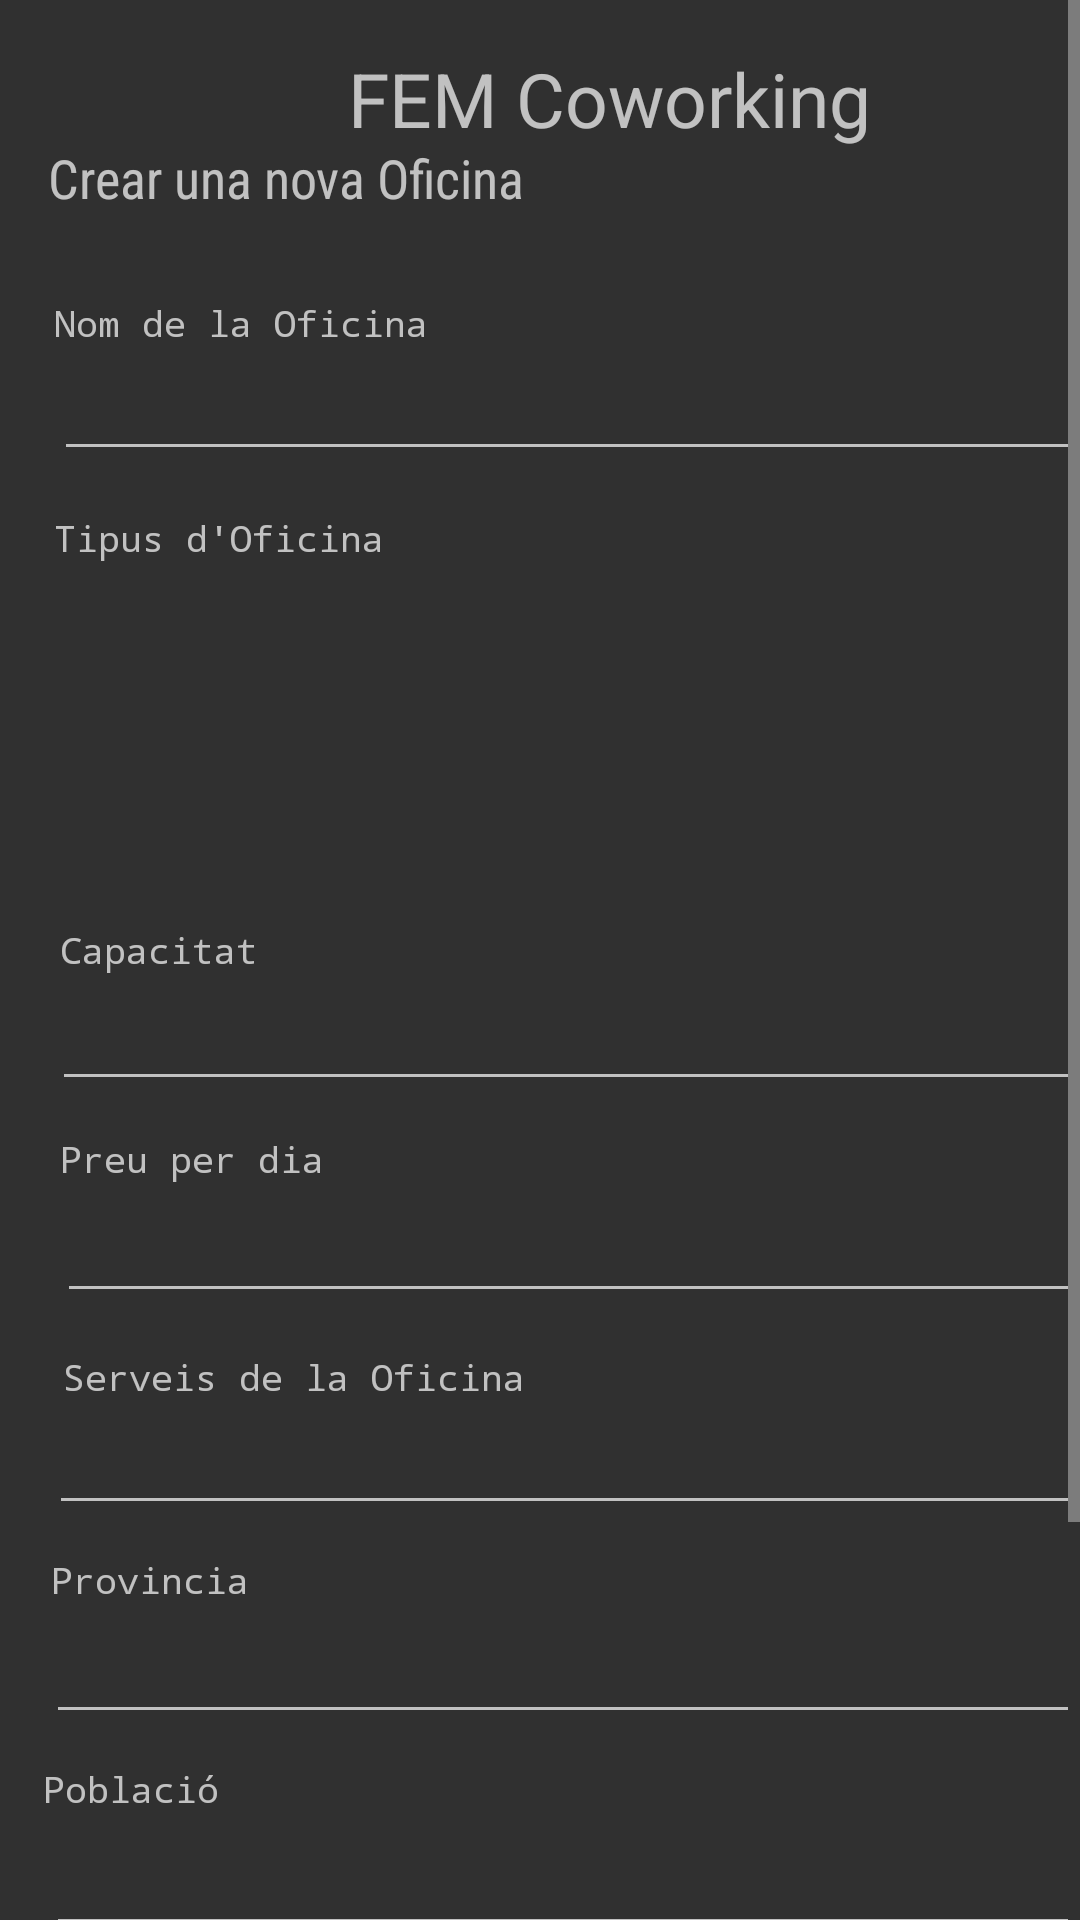

Here is an Android app screen rendered from its layout file. Give the layout XML and the strings, colors and styles it references.
<!-- AndroidManifest.xml: application theme Theme.AppCompat -->
<!-- res/layout/activity_crea_oficina.xml -->
<?xml version="1.0" encoding="utf-8"?>
<ScrollView xmlns:android="http://schemas.android.com/apk/res/android"
    xmlns:app="http://schemas.android.com/apk/res-auto"
    xmlns:tools="http://schemas.android.com/tools"
    android:layout_width="match_parent"
    android:layout_height="match_parent"
    android:fillViewport="true">

    <RelativeLayout
        android:layout_width="wrap_content"
        android:layout_height="wrap_content"
        tools:context="aymerich.ioc.cat.tea2_clientm_aymerichs.activities.oficines.OficinesAdmin">


        <TextView
            android:id="@+id/tv_direccio_oficina_editar"
            android:layout_width="wrap_content"
            android:layout_height="wrap_content"
            android:layout_below="@+id/et_poblacio_oficina"
            android:layout_alignStart="@+id/tv_crear_oficina"
            android:layout_alignLeft="@+id/tv_crear_oficina"
            android:layout_marginStart="-2dp"
            android:layout_marginLeft="-2dp"
            android:layout_marginTop="12dp"
            android:fontFamily="monospace"
            android:text="@string/direccio"
            android:textSize="12sp" />

        <EditText
            android:id="@+id/et_serveis_oficina"
            android:layout_width="350dp"
            android:layout_height="wrap_content"
            android:layout_below="@+id/tv_serveis_oficina"
            android:layout_alignStart="@+id/tv_nom_oficina"
            android:layout_alignLeft="@+id/tv_nom_oficina"
            android:layout_marginStart="-2dp"
            android:layout_marginLeft="-2dp"
            android:layout_marginTop="0dp"
            android:autofillHints=""
            android:ems="17" />

        <EditText
            android:id="@+id/et_provincia_oficina"
            android:layout_width="350dp"
            android:layout_height="wrap_content"
            android:layout_below="@+id/tv_provincia_oficina"
            android:layout_alignStart="@+id/tv_nom_oficina"
            android:layout_alignLeft="@+id/tv_nom_oficina"
            android:layout_marginStart="-3dp"
            android:layout_marginLeft="-3dp"
            android:layout_marginTop="2dp"
            android:autofillHints=""
            android:ems="17" />

        <EditText
            android:id="@+id/et_poblacio_oficina"
            android:layout_width="350dp"
            android:layout_height="wrap_content"
            android:layout_below="@+id/tv_poblacio_oficina"
            android:layout_alignStart="@+id/tv_nom_oficina"
            android:layout_alignLeft="@+id/tv_nom_oficina"
            android:layout_marginStart="-3dp"
            android:layout_marginLeft="-3dp"
            android:layout_marginTop="3dp"
            android:autofillHints=""
            android:ems="17" />

        <EditText
            android:id="@+id/et_direccio_oficina"
            android:layout_width="350dp"
            android:layout_height="wrap_content"
            android:layout_below="@+id/tv_direccio_oficina_editar"
            android:layout_alignStart="@+id/tv_nom_oficina"
            android:layout_alignLeft="@+id/tv_nom_oficina"
            android:layout_marginStart="-2dp"
            android:layout_marginLeft="-2dp"
            android:layout_marginTop="1dp"
            android:autofillHints=""
            android:ems="17" />

        <EditText
            android:id="@+id/et_preu_oficina"
            android:layout_width="350dp"
            android:layout_height="wrap_content"
            android:layout_below="@+id/tv_preu"
            android:layout_alignStart="@+id/tv_nom_oficina"
            android:layout_alignLeft="@+id/tv_nom_oficina"
            android:layout_marginStart="1dp"
            android:layout_marginLeft="1dp"
            android:layout_marginTop="2dp"
            android:autofillHints=""
            android:ems="17" />

        <TextView
            android:id="@+id/tv_capacitat_oficina"
            android:layout_width="wrap_content"
            android:layout_height="wrap_content"
            android:layout_below="@+id/lv_tipus_oficina"
            android:layout_alignStart="@+id/tv_crear_oficina"
            android:layout_alignLeft="@+id/tv_crear_oficina"
            android:layout_marginStart="4dp"
            android:layout_marginLeft="4dp"
            android:layout_marginTop="10dp"
            android:fontFamily="monospace"
            android:text="@string/capacitat"
            android:textSize="12sp" />

        <TextView
            android:id="@+id/tv_preu"
            android:layout_width="wrap_content"
            android:layout_height="wrap_content"
            android:layout_below="@+id/et_capacitat_oficina"
            android:layout_alignStart="@+id/tv_crear_oficina"
            android:layout_alignLeft="@+id/tv_crear_oficina"
            android:layout_marginStart="4dp"
            android:layout_marginLeft="4dp"
            android:layout_marginTop="11dp"
            android:fontFamily="monospace"
            android:text="@string/preu_per_dia"
            android:textSize="12sp" />

        <TextView
            android:id="@+id/tv_serveis_oficina"
            android:layout_width="wrap_content"
            android:layout_height="wrap_content"
            android:layout_below="@+id/et_preu_oficina"
            android:layout_alignStart="@+id/tv_crear_oficina"
            android:layout_alignLeft="@+id/tv_crear_oficina"
            android:layout_marginStart="5dp"
            android:layout_marginLeft="5dp"
            android:layout_marginTop="13dp"
            android:fontFamily="monospace"
            android:text="@string/serveis_de_la_oficina"
            android:textSize="12sp" />

        <TextView
            android:id="@+id/tv_provincia_oficina"
            android:layout_width="wrap_content"
            android:layout_height="wrap_content"
            android:layout_below="@+id/et_serveis_oficina"
            android:layout_alignStart="@+id/tv_crear_oficina"
            android:layout_alignLeft="@+id/tv_crear_oficina"
            android:layout_marginStart="1dp"
            android:layout_marginLeft="1dp"
            android:layout_marginTop="10dp"
            android:fontFamily="monospace"
            android:text="@string/provincia_oficina"
            android:textSize="12sp" />

        <TextView
            android:id="@+id/tv_poblacio_oficina"
            android:layout_width="wrap_content"
            android:layout_height="wrap_content"
            android:layout_below="@+id/et_provincia_oficina"
            android:layout_alignStart="@+id/tv_crear_oficina"
            android:layout_alignLeft="@+id/tv_crear_oficina"
            android:layout_marginStart="-2dp"
            android:layout_marginLeft="-2dp"
            android:layout_marginTop="10dp"
            android:fontFamily="monospace"
            android:text="@string/poblacio_oficina"
            android:textSize="12sp" />

        <TextView
            android:id="@+id/tv_crear_oficina"
            android:layout_width="wrap_content"
            android:layout_height="wrap_content"
            android:layout_alignParentStart="true"
            android:layout_alignParentLeft="true"
            android:layout_alignParentTop="true"
            android:layout_marginStart="16dp"
            android:layout_marginLeft="16dp"
            android:layout_marginTop="47dp"
            android:fontFamily="sans-serif-condensed"
            android:text="@string/crear_una_nova_oficina"
            android:textSize="18sp" />

        <TextView
            android:id="@+id/tv_nom_oficina"
            android:layout_width="wrap_content"
            android:layout_height="wrap_content"
            android:layout_below="@+id/tv_crear_oficina"
            android:layout_alignStart="@+id/tv_crear_oficina"
            android:layout_alignLeft="@+id/tv_crear_oficina"
            android:layout_marginStart="2dp"
            android:layout_marginLeft="2dp"
            android:layout_marginTop="28dp"
            android:fontFamily="monospace"
            android:text="@string/nom_de_la_oficina"
            android:textSize="12sp" />

        <EditText
            android:id="@+id/et_nom_oficina"
            android:layout_width="350dp"
            android:layout_height="wrap_content"
            android:layout_below="@+id/tv_nom_oficina"
            android:layout_alignStart="@+id/tv_nom_oficina"
            android:layout_alignLeft="@+id/tv_nom_oficina"
            android:autofillHints=""
            android:ems="17" />


        <EditText
            android:id="@+id/et_capacitat_oficina"
            android:layout_width="350dp"
            android:layout_height="wrap_content"
            android:layout_below="@+id/tv_capacitat_oficina"
            android:layout_alignStart="@+id/tv_nom_oficina"
            android:layout_alignLeft="@+id/tv_nom_oficina"
            android:layout_marginStart="-1dp"
            android:layout_marginLeft="-1dp"
            android:layout_marginTop="1dp"
            android:autofillHints=""
            android:ems="17" />

        <TextView
            android:id="@+id/tv_tipus_oficina"
            android:layout_width="wrap_content"
            android:layout_height="wrap_content"
            android:layout_below="@+id/et_nom_oficina"
            android:layout_alignStart="@+id/et_nom_oficina"
            android:layout_alignLeft="@+id/et_nom_oficina"
            android:layout_marginStart="0dp"
            android:layout_marginLeft="0dp"
            android:layout_marginTop="14dp"
            android:fontFamily="monospace"
            android:text="@string/tipus_d_oficina"
            android:textSize="12sp" />


        <Button
            android:id="@+id/b_crear_nova_oficina"
            android:layout_width="wrap_content"
            android:layout_height="wrap_content"
            android:layout_below="@+id/et_direccio_oficina"
            android:layout_alignParentStart="true"
            android:layout_alignParentLeft="true"
            android:layout_alignParentEnd="true"
            android:layout_alignParentRight="true"
            android:layout_marginStart="103dp"
            android:layout_marginLeft="103dp"
            android:layout_marginTop="40dp"
            android:layout_marginEnd="106dp"
            android:layout_marginRight="106dp"
            android:ems="12"
            android:text="@string/crear_oficina" />

        <TextView
            android:id="@+id/tv_titol_registre"
            android:layout_width="wrap_content"
            android:layout_height="55dp"
            android:layout_alignParentStart="true"
            android:layout_alignParentLeft="true"
            android:layout_alignParentTop="true"
            android:layout_marginStart="116dp"
            android:layout_marginLeft="116dp"
            android:layout_marginTop="16dp"
            android:text="@string/fem_coworking"
            android:textSize="25sp" />

        <ListView
            android:id="@+id/lv_tipus_oficina"
            android:layout_width="354dp"
            android:layout_height="111dp"
            android:layout_below="@+id/tv_tipus_oficina"
            android:layout_alignStart="@+id/tv_tipus_oficina"
            android:layout_alignLeft="@+id/tv_tipus_oficina"
            android:autofillHints=""
            android:choiceMode="singleChoice"
            android:ems="17"
            android:focusable="true"
            android:scrollingCache="true"
            android:smoothScrollbar="true"
            android:textColor="@color/text_selector" />

    </RelativeLayout>
</ScrollView>
<!-- resources referenced by this layout -->
<resources>
  <string name="capacitat">Capacitat</string>
  <string name="crear_oficina">Crear Sala</string>
  <string name="crear_una_nova_oficina">Crear una nova Oficina</string>
  <string name="direccio">Direcció</string>
  <string name="fem_coworking">FEM Coworking</string>
  <string name="nom_de_la_oficina">Nom de la Oficina</string>
  <string name="poblacio_oficina">Població</string>
  <string name="preu_per_dia">Preu per dia</string>
  <string name="provincia_oficina">Provincia</string>
  <string name="serveis_de_la_oficina">Serveis de la Oficina</string>
  <string name="tipus_d_oficina">Tipus d\'Oficina</string>
</resources>
